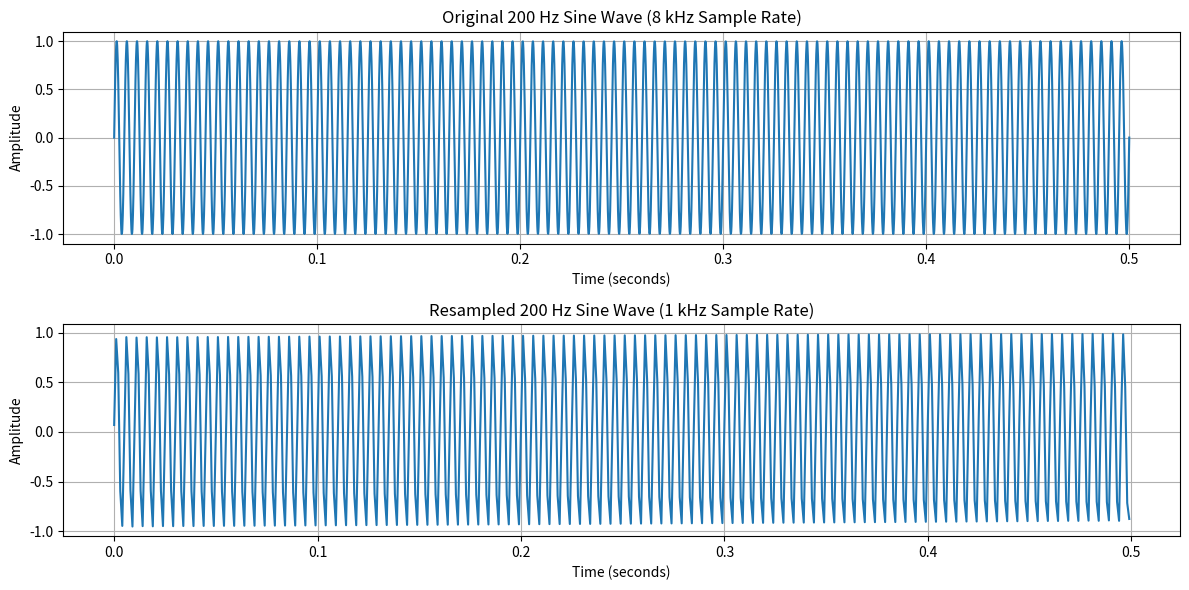

Recreate this plot in Python.
import numpy as np
import matplotlib.pyplot as plt
from scipy.signal import resample

# Parameters
frequency = 200  # Frequency in Hz
duration = 0.5   # Duration in seconds
original_sample_rate = 8000  # Original sample rate in Hz
new_sample_rate = 1000  # New sample rate in Hz

# Time array for original sample rate
t_original = np.linspace(0, duration, int(original_sample_rate * duration))

# Original sine wave
waveform_original = np.sin(2 * np.pi * frequency * t_original)

# Resample the waveform
num_samples_new = int(new_sample_rate * duration)
waveform_resampled = resample(waveform_original, num_samples_new)

# Time array for new sample rate
t_new = np.linspace(0, duration, num_samples_new, endpoint=False)

# Plotting original and resampled waveforms
plt.figure(figsize=(12, 6))

plt.subplot(2, 1, 1)
plt.plot(t_original, waveform_original)
plt.title('Original 200 Hz Sine Wave (8 kHz Sample Rate)')
plt.xlabel('Time (seconds)')
plt.ylabel('Amplitude')
plt.grid(True)

plt.subplot(2, 1, 2)
plt.plot(t_new, waveform_resampled)
plt.title('Resampled 200 Hz Sine Wave (1 kHz Sample Rate)')
plt.xlabel('Time (seconds)')
plt.ylabel('Amplitude')
plt.grid(True)

plt.tight_layout()
plt.show()
